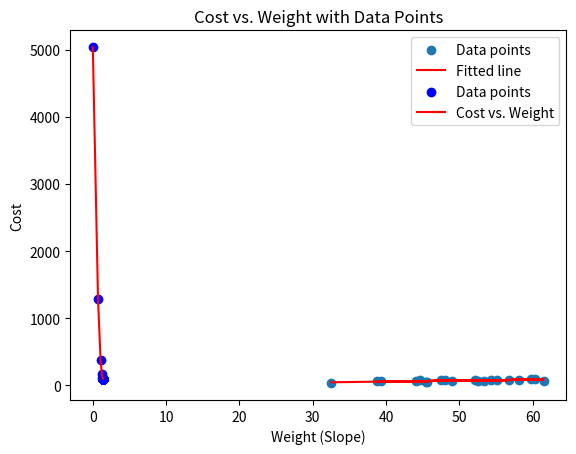

The matplotlib source for this figure:
# Write a Python Program to solve Travelling Salesman Problem using Branch and Bound, to find optimal path with minimum cost 

import numpy as np
import matplotlib.pyplot as plt

# Data
X = np.array([
    32.50234527, 53.42680403, 61.53035803, 47.47563963, 59.81320787,
    55.14218841, 52.21179669, 39.29956669, 48.10504169, 52.55001444,
    45.41973014, 54.35163488, 44.1640495, 58.16847072, 56.72720806,
    48.95588857, 44.68719623, 60.29732685, 45.61864377, 38.81681754
])

Y = np.array([
    31.70700585, 68.77759598, 62.5623823, 71.54663223, 87.23092513,
    78.21151827, 79.64197305, 59.17148932, 75.3312423, 71.30087989,
    55.16567715, 82.47884676, 62.00892325, 75.39287043, 81.43619216,
    60.72360244, 82.89250373, 97.37989686, 48.84715332, 56.87721319
])

# Hyperparameters
learning_rate = 0.0001
num_iterations = 1000

# Initialize parameters (slope and intercept)
m = 0   # slope
b = 0   # intercept

# Lists to store history for plotting
cost_history = []
weight_history = []

# Gradient Descent
for iteration in range(num_iterations):
    # Predicted values
    Y_pred = m * X + b

    # Compute cost (Mean Squared Error)
    cost = np.mean((Y_pred - Y) ** 2)
    cost_history.append(cost)
    weight_history.append(m)

    # Compute gradients
    dm = (-2 / len(X)) * np.sum(X * (Y - Y_pred))
    db = (-2 / len(X)) * np.sum(Y - Y_pred)

    # Update parameters
    m -= learning_rate * dm
    b -= learning_rate * db

# Plot the data and the fitted line
plt.scatter(X, Y, label='Data points')
plt.plot(X, m * X + b, color='red', label='Fitted line')
plt.xlabel('X')
plt.ylabel('Y')
plt.legend()
plt.show()

# Plot cost vs weight graph
plt.scatter(weight_history, cost_history, label='Data points', color='blue', marker='o')
plt.plot(weight_history, cost_history, label='Cost vs. Weight', color='red')
plt.xlabel('Weight (Slope)')
plt.ylabel('Cost')
plt.title('Cost vs. Weight with Data Points')
plt.legend()
plt.show()

print(f"Final Slope (m): {m}")
print(f"Final Intercept (b): {b}")

